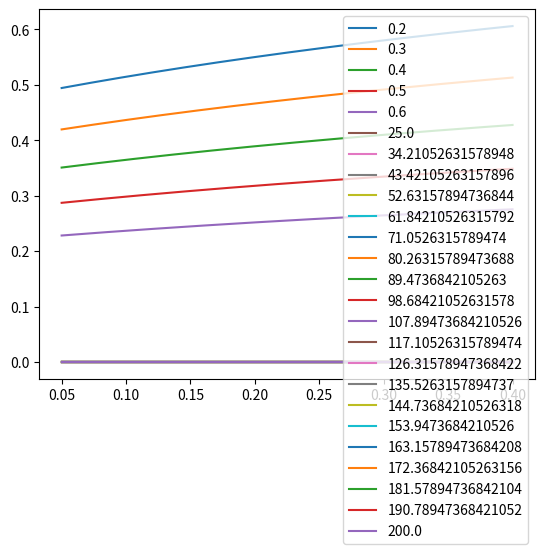

This chart was generated by the following Python code:
import matplotlib.pyplot as plt
import numpy as np

def celsius2kelvin(celsius):
    return celsius + 273.15

def kelvin2celsius(kelvin):
    return kelvin - 273.15

def thermal_conductivity(water_content, porosity):
    a = 6.45e-1
    b = 6.34e-1
    l = 3e-2
    X = water_content
    e = porosity
    q = a * X / (1 + X) + b
    return q * ((1 - e) * (2 * q + l) + 3 * e * l) / ((1 - e) * (2 * q + l) + 3 * e * q)

def diffusivity(water_content, temperature):
    X = water_content
    T = temperature
    c = 3.28e-5
    d = 5.25e-6
    e = 22261.7
    R = 8.3144598
    return (c * X + d) * np.exp(-e / (R * T))



if __name__ == '__main__':
    porosities = np.linspace(0.2, 0.6, 5, endpoint=True)
    water_content = np.linspace(0.05, 0.4, 200)
    for porosity in porosities:
        plt.plot(water_content, thermal_conductivity(water_content, porosity), label=porosity)
    plt.legend()
    plt.show()
    temperatures = np.linspace(celsius2kelvin(25), celsius2kelvin(200), 20)
    for temperature in temperatures:
        plt.plot(water_content, diffusivity(water_content, temperature), label=kelvin2celsius(temperature))
    plt.legend()
    plt.show()
